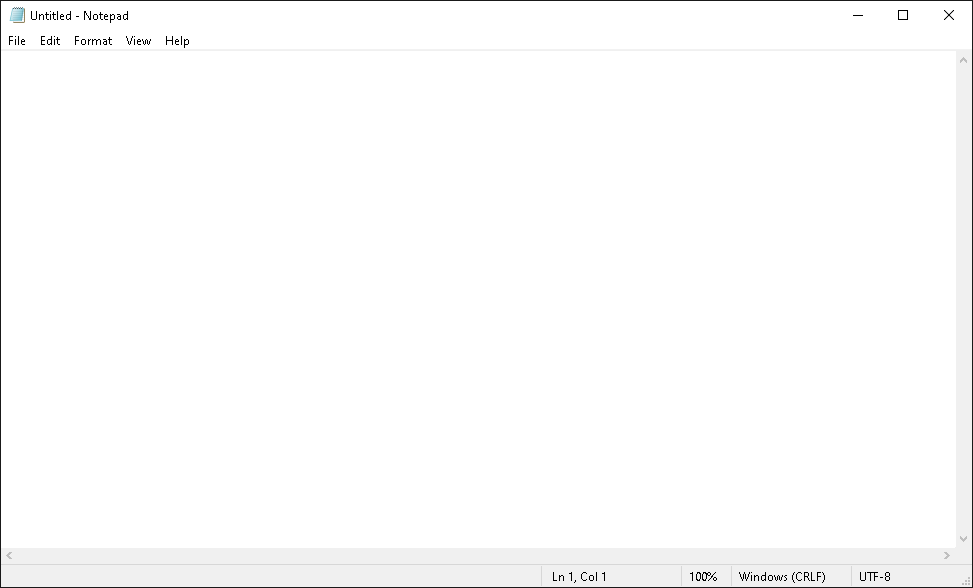
Task: Open Notepad and type text into it
Workflow: Main

Step 1: Use Application: Untitled - Notepad on the element in window 'Untitled - Notepad' (notepad.exe)

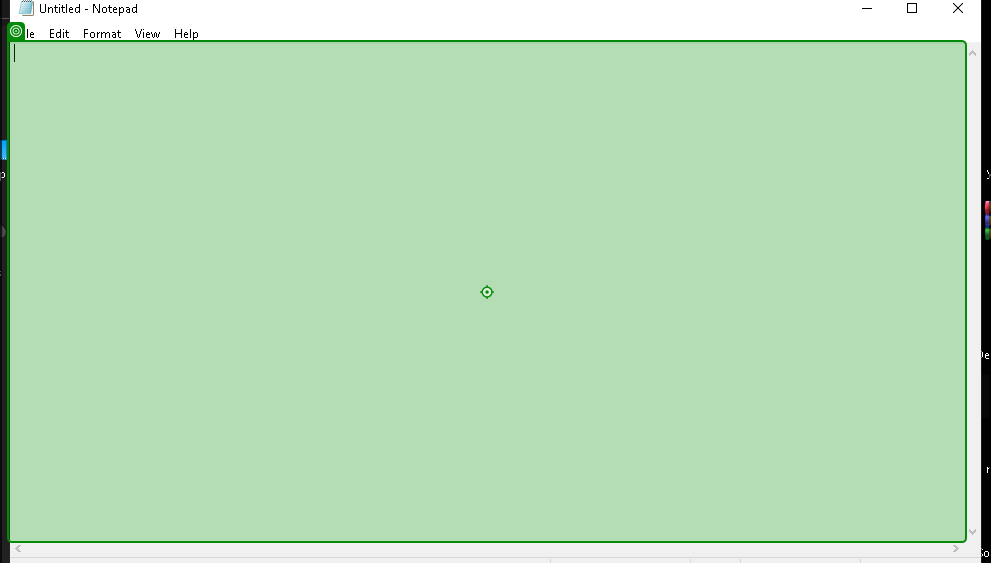
Step 2: type "In order to be a RPA Developer i have just made my first Bot" into 'editable text'